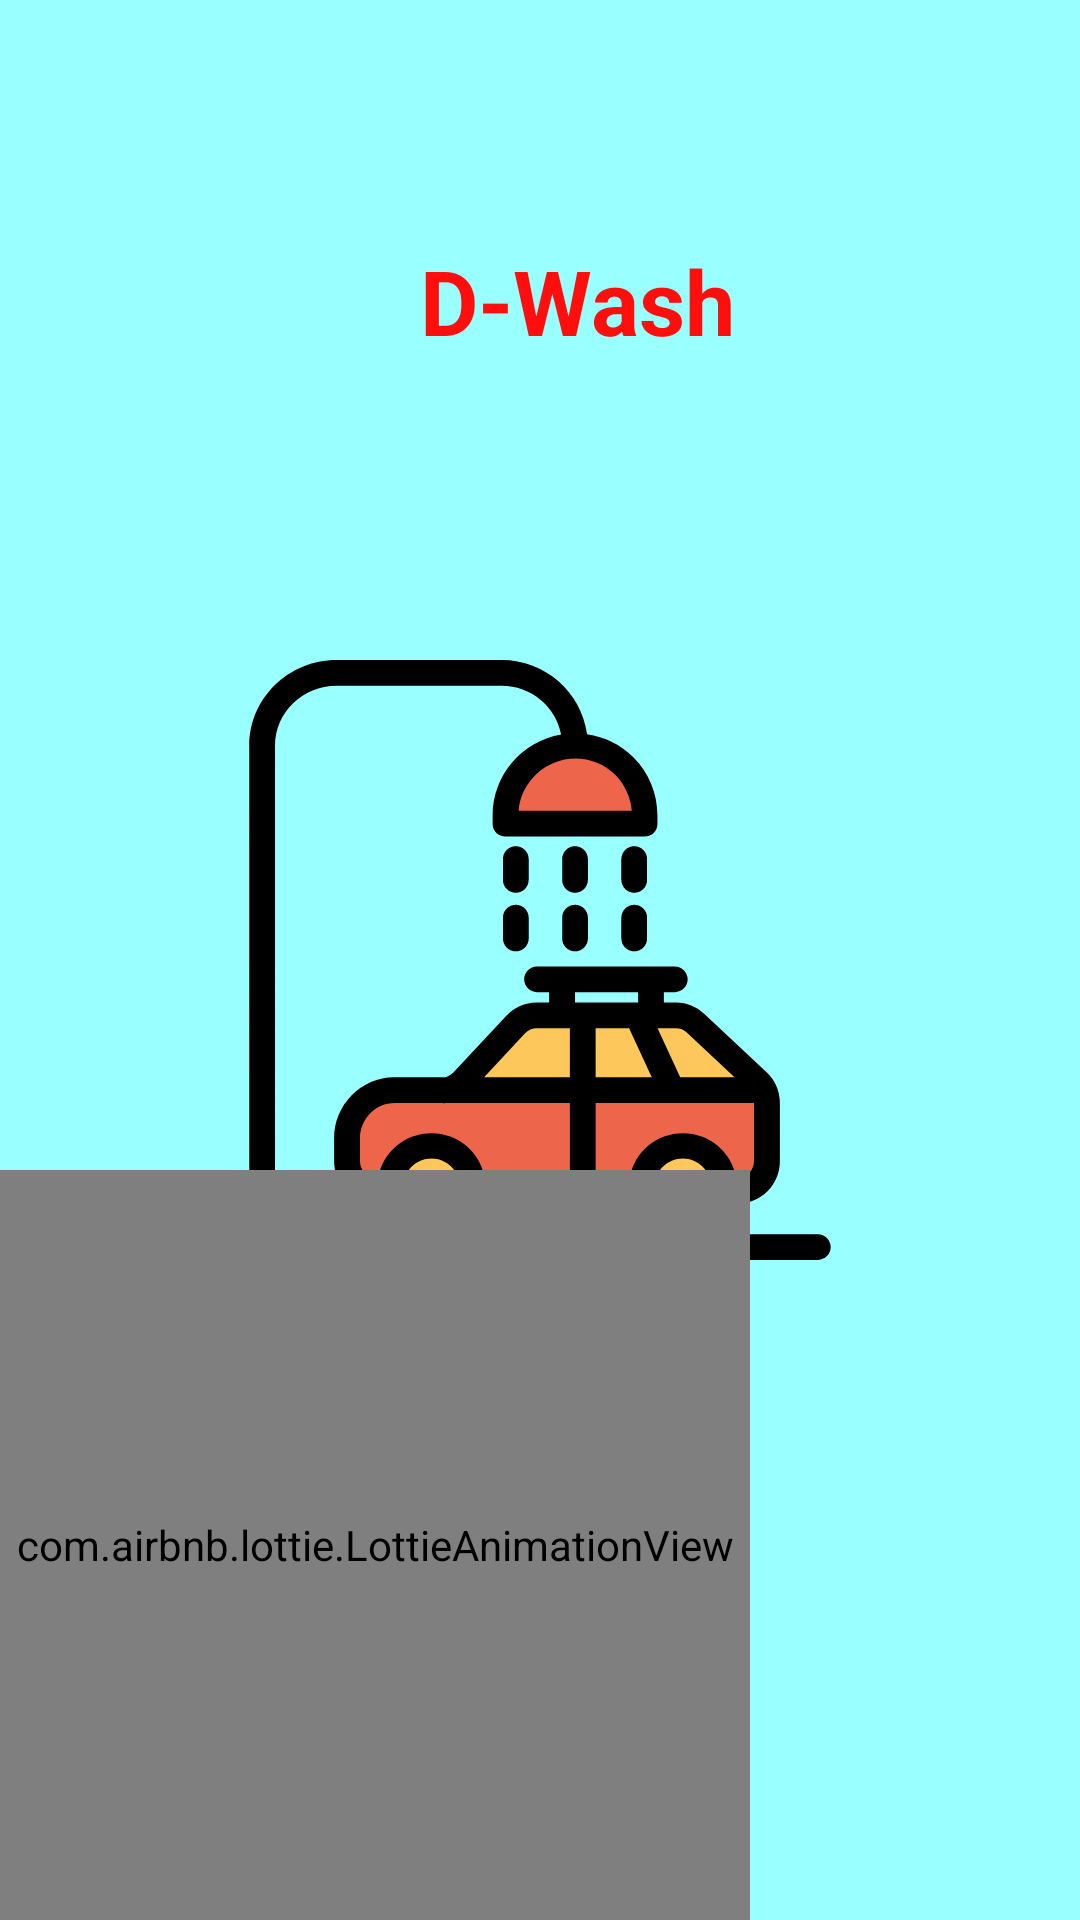

Write the Android layout XML for this screen, with the resource values it uses.
<!-- AndroidManifest.xml: application theme Theme.Kuaforoto -->
<!-- res/layout/activity_splash.xml -->
<?xml version="1.0" encoding="utf-8"?>
<RelativeLayout xmlns:android="http://schemas.android.com/apk/res/android"
    xmlns:app="http://schemas.android.com/apk/res-auto"
    xmlns:tools="http://schemas.android.com/tools"
    android:layout_width="match_parent"
    android:layout_height="match_parent"
    tools:context=".SplashActivity"
    android:background="@color/mavi">


    <ImageView

        android:layout_width="200dp"
        android:layout_height="200dp"
        android:src="@drawable/ic_car_wash"
        android:layout_centerInParent="true"
        />

    <com.airbnb.lottie.LottieAnimationView
        android:layout_width="250dp"
        android:layout_height="250dp"
        app:lottie_fileName="progress_bar.json"
        android:layout_alignParentBottom="true"
        app:lottie_autoPlay="true"
        app:lottie_loop="true"/>

    <TextView
        android:id="@+id/textView"
        android:layout_width="wrap_content"
        android:layout_height="wrap_content"
        android:layout_marginLeft="140dp"
        android:layout_marginTop="80dp"
        android:text="D-Wash"
        android:textColor="@color/kirmizi"
        android:textSize="30dp"
        android:textStyle="bold" />


</RelativeLayout>
<!-- resources referenced by this layout -->
<resources>
  <color name="kirmizi">#FF0E0E</color>
  <color name="mavi">#99ffff</color>
  <!-- drawable ic_car_wash: vector/xml drawable (drawable, 4956 chars, omitted) -->
  <style name="Theme.Kuaforoto" parent="Theme.MaterialComponents.DayNight.DarkActionBar">
          
          <item name="colorPrimary">@color/purple_500</item>
          <item name="colorPrimaryVariant">@color/purple_700</item>
          <item name="colorOnPrimary">@color/white</item>
          
          <item name="colorSecondary">@color/teal_200</item>
          <item name="colorSecondaryVariant">@color/teal_700</item>
          <item name="colorOnSecondary">@color/black</item>
          
          <item name="android:statusBarColor" tools:targetApi="l">?attr/colorPrimaryVariant</item>
          
      </style>
  <color name="purple_500">#FF6200EE</color>
  <color name="purple_700">#FF3700B3</color>
  <color name="white">#FFFFFFFF</color>
  <color name="teal_200">#FF03DAC5</color>
  <color name="teal_700">#FF018786</color>
  <color name="black">#FF000000</color>
</resources>
